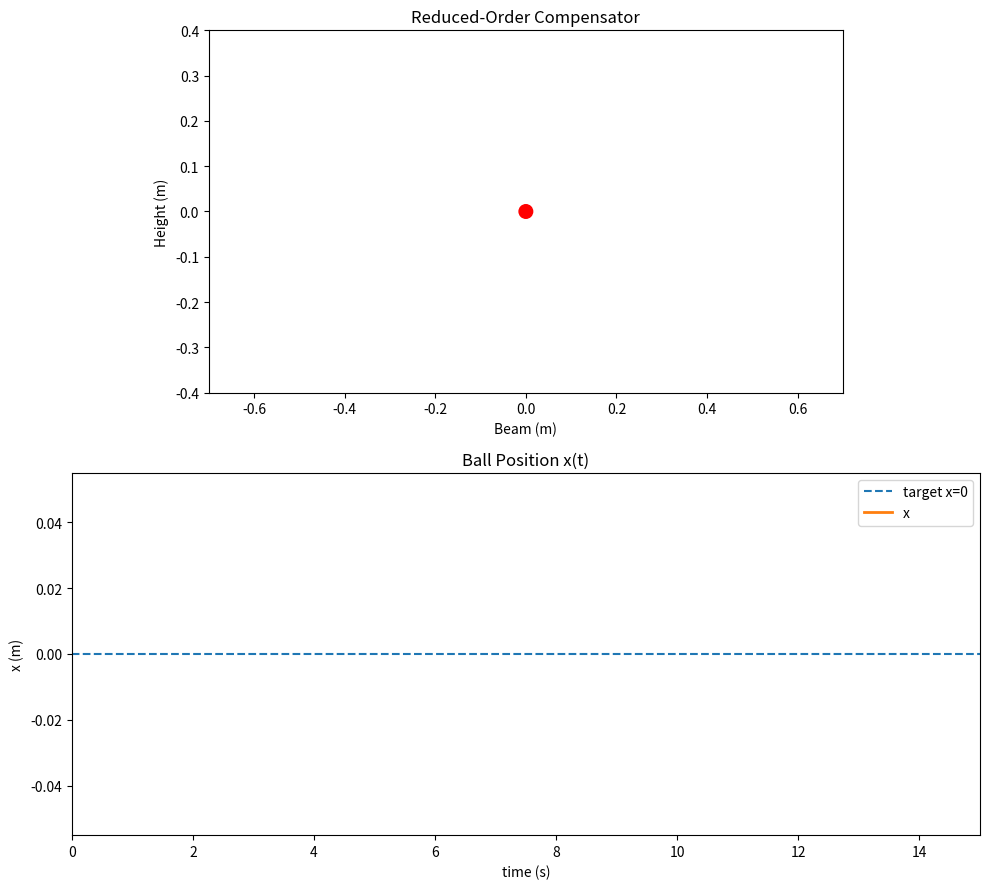

This figure's Python source:
import numpy as np
import matplotlib.pyplot as plt
from matplotlib import animation, patches

# Parameters 
g = 9.81
R = 0.02
L = 1.0
alpha = g / (1 + (2 * R * R) / (5 * L * L))

dt = 0.01
T = 15.0     
steps = int(T / dt)

# Linearized ball-beam model
A = np.array([[0.0, 1.0],
              [0.0, 0.0]])
B = np.array([[0.0],
              [-alpha]])
C = np.array([[1.0, 0.0]])

# State feedback gain
p1, p2 = -2.0, -3.0
k2 = (p1 + p2) / alpha
k1 = - (p1 * p2) / alpha
K = np.array([k1, k2])

u_max = 0.4

# Disturbance
disturbance_enabled = False
disturbance_interval = 5.0
disturbance_duration = 0.4
disturbance_magnitude = 0.8

# Reduced-order Compensator
tau = 0.05
alpha_f = dt / (tau + dt)

time = np.linspace(0, T, steps)
x_hist = np.zeros((steps, 2))
xhat_hist = np.zeros((steps, 2))
u_hist = np.zeros(steps)
y_hist = np.zeros(steps)

rng = np.random.default_rng(12345)
x = np.array([0.2, 0.0])

x2_hat = 0.0
y_prev = x[0]

# Simulation loop 
for i in range(steps):
    t = i * dt

    y = x[0] + rng.normal(0.0, 1e-4)
    y_hist[i] = y

    dy = (y - y_prev) / dt
    x2_hat = (1 - alpha_f) * x2_hat + alpha_f * dy
    y_prev = y

    x_hat = np.array([y, x2_hat])
    xhat_hist[i] = x_hat
    x_hist[i] = x

    u = -K @ x_hat
    u = float(np.clip(u, -u_max, u_max))
    u_hist[i] = u

    d = 0.0
    if disturbance_enabled:
        if (t % disturbance_interval) < disturbance_duration:
            d = disturbance_magnitude * (0.5 - rng.random())

    xdot = A @ x + (B.flatten() * u) + np.array([0.0, d])
    x = x + xdot * dt

# Visualization
fig = plt.figure(figsize=(10, 9))

ax_anim = fig.add_subplot(2, 1, 1)
ax_pos = fig.add_subplot(2, 1, 2)

beam_len = L
ball_radius_vis = 0.015

ax_anim.set_xlim(-beam_len/2 - 0.2, beam_len/2 + 0.2)
ax_anim.set_ylim(-0.4, 0.4)
ax_anim.set_aspect('equal')
ax_anim.set_title("Reduced-Order Compensator")
ax_anim.set_xlabel("Beam (m)")
ax_anim.set_ylabel("Height (m)")

beam_line, = ax_anim.plot([], [], linewidth=3, color='black', zorder=1)
ball_patch = patches.Circle((0,0), ball_radius_vis, color='red', zorder=10)
ax_anim.add_patch(ball_patch)

timer_text = ax_anim.text(0.05, 0.85, "", transform=ax_anim.transAxes, fontsize=11)
timer_running = False
timer_value = 0.0
center_threshold = 0.05

ax_pos.set_title("Ball Position x(t)")
ax_pos.set_xlabel("time (s)")
ax_pos.set_ylabel("x (m)")

ax_pos.plot(time, np.zeros_like(time), '--', label="target x=0")

# batas grafik penuh 15 detik
ax_pos.set_xlim(0, 15)

pos_line, = ax_pos.plot([], [], label="x", linewidth=2)
ax_pos.legend()

def beam_endpoints(angle):
    cx = 0.0
    dx = beam_len/2 * np.cos(angle)
    dy = beam_len/2 * np.sin(angle)
    return (cx-dx, -dy), (cx+dx, dy)

def init():
    beam_line.set_data([], [])
    ball_patch.center = (0,0)
    pos_line.set_data([], [])
    timer_text.set_text("")
    return beam_line, ball_patch, pos_line, timer_text

plot_time = []
plot_x = []

def animate(i):
    global timer_running, timer_value

    # Jika timer sudah mencapai 15 detik → restart animasi
    if timer_value >= 15.0:
        timer_value = 0.0
        timer_running = False
        plot_time.clear()
        plot_x.clear()
        ani.frame_seq = ani.new_frame_seq()  
        return init()  

    angle = u_hist[i]
    (x1,y1),(x2,y2) = beam_endpoints(angle)
    beam_line.set_data([x1,x2],[y1,y2])

    xb = x_hist[i,0]
    xb = np.clip(xb, -beam_len/2, beam_len/2)
    ball_patch.center = (xb*np.cos(angle), xb*np.sin(angle))

    # Simpan data grafik hanya saat timer jalan
    if timer_running:
        plot_time.append(timer_value)
        plot_x.append(xb)

    pos_line.set_data(plot_time, plot_x)


    # TIMER RUNNING
    if abs(xb) < center_threshold:
        timer_running = True
    if timer_running:
        timer_value += 0.02   
        timer_text.set_text(f"Time: {timer_value:.1f}s")


    return beam_line, ball_patch, pos_line, timer_text

ani = animation.FuncAnimation(
    fig, animate, frames=steps, init_func=init, interval=20, blit=True
)

plt.tight_layout()
plt.show()

print("Final position:", x_hist[-1,0])